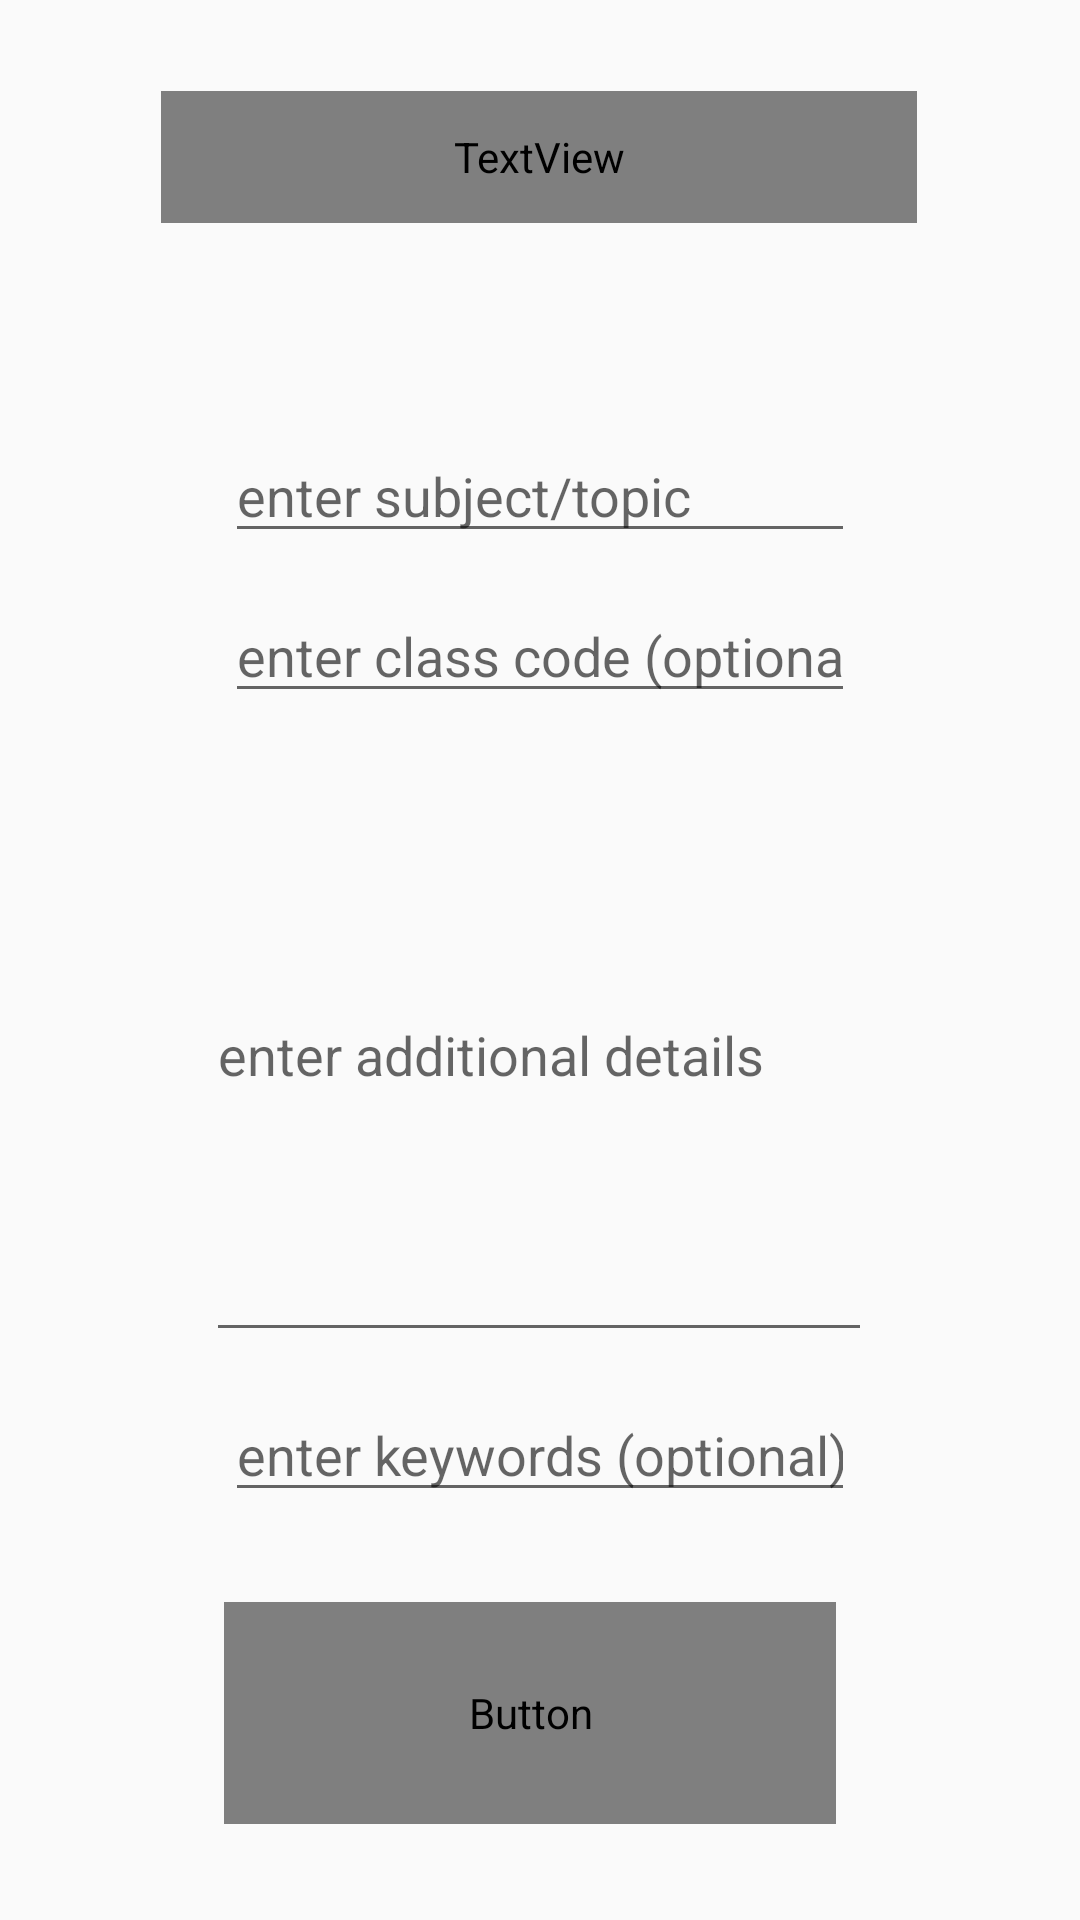

Here is an Android app screen rendered from its layout file. Give the layout XML and the strings, colors and styles it references.
<!-- AndroidManifest.xml: application theme AppTheme -->
<!-- res/layout/activity_create_study_request.xml -->
<?xml version="1.0" encoding="utf-8"?>
<androidx.constraintlayout.widget.ConstraintLayout xmlns:android="http://schemas.android.com/apk/res/android"
    xmlns:app="http://schemas.android.com/apk/res-auto"
    xmlns:tools="http://schemas.android.com/tools"
    android:layout_width="match_parent"
    android:layout_height="match_parent"
    android:background="?attr/bgColor"
    tools:context=".createStudyRequest">

    <TextView
        android:id="@+id/heading"
        android:layout_width="252dp"
        android:layout_height="44dp"
        android:layout_marginTop="28dp"
        android:gravity="center_horizontal"
        android:text="Create Study Request"
        android:textAlignment="center"
        android:textColor="?attr/textColor"
        android:textSize="24sp"
        app:layout_constraintBottom_toTopOf="@+id/addReqType"
        app:layout_constraintEnd_toEndOf="parent"
        app:layout_constraintHorizontal_bias="0.496"
        app:layout_constraintStart_toStartOf="parent"
        app:layout_constraintTop_toTopOf="parent"
        app:layout_constraintVertical_bias="0.032" />

    <EditText
        android:id="@+id/addReqType"
        android:layout_width="wrap_content"
        android:layout_height="wrap_content"
        android:layout_marginBottom="12dp"
        android:ems="10"
        android:hint="enter subject/topic"
        android:inputType="textPersonName"
        app:layout_constraintBottom_toTopOf="@+id/addClassCode"
        app:layout_constraintEnd_toEndOf="parent"
        app:layout_constraintStart_toStartOf="parent" />

    <EditText
        android:id="@+id/addClassCode"
        android:layout_width="wrap_content"
        android:layout_height="wrap_content"
        android:layout_marginBottom="12dp"
        android:ems="10"
        android:hint="enter class code (optional)"
        android:inputType="textPersonName"
        app:layout_constraintBottom_toTopOf="@+id/addDetails"
        app:layout_constraintEnd_toEndOf="parent"
        app:layout_constraintStart_toStartOf="parent" />

    <EditText
        android:id="@+id/addDetails"
        android:layout_width="222dp"
        android:layout_height="201dp"
        android:layout_marginBottom="12dp"
        android:ems="10"
        android:hint="enter additional details"
        android:inputType="textPersonName"
        app:layout_constraintBottom_toTopOf="@+id/addKW"
        app:layout_constraintEnd_toEndOf="parent"
        app:layout_constraintHorizontal_bias="0.497"
        app:layout_constraintStart_toStartOf="parent" />

    <Button
        android:id="@+id/submit"
        android:layout_width="204dp"
        android:layout_height="74dp"
        android:layout_marginBottom="32dp"
        android:background="?attr/bgColor"
        android:text="Submit"
        android:textColor="?attr/textColor"
        app:layout_constraintBottom_toBottomOf="parent"
        app:layout_constraintEnd_toEndOf="parent"
        app:layout_constraintHorizontal_bias="0.478"
        app:layout_constraintStart_toStartOf="parent" />

    <EditText
        android:id="@+id/addKW"
        android:layout_width="wrap_content"
        android:layout_height="wrap_content"
        android:layout_marginBottom="30dp"
        android:ems="10"
        android:hint="enter keywords (optional)"
        android:inputType="textPersonName"
        app:layout_constraintBottom_toTopOf="@+id/submit"
        app:layout_constraintEnd_toEndOf="parent"
        app:layout_constraintStart_toStartOf="parent" />

</androidx.constraintlayout.widget.ConstraintLayout>
<!-- resources referenced by this layout -->
<resources>
  <style name="AppTheme" parent="Theme.AppCompat.Light.DarkActionBar">
          
          <item name="colorPrimary">@color/colorPrimary</item>
          <item name="colorPrimaryDark">@color/colorPrimaryDark</item>
          <item name="colorAccent">@color/colorAccent</item>
      </style>
  <color name="colorPrimary">#2304F0</color>
  <color name="colorPrimaryDark">#2304F0</color>
  <color name="colorAccent">#D81B60</color>
</resources>
